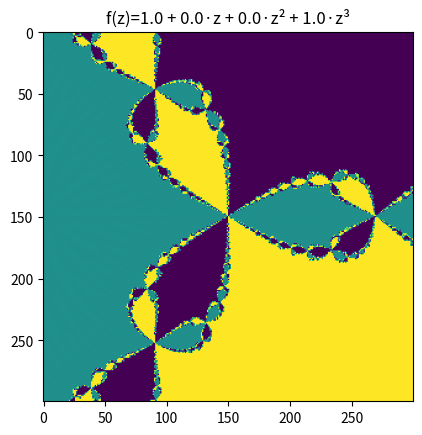

Here is the Python script that generated this plot:
from numpy.polynomial import Polynomial
import numpy as np
import matplotlib.pyplot as plt

def newton(x0, func, grad, epsilon=1e-6, max_iter=100):
    iterations = 0
    while iterations < max_iter:
        x1 = x0 - func(x0) / grad(x0)
        iterations += 1
        if abs(x1 - x0) < epsilon:
            break
        x0 = x1
    return x0
newton=np.vectorize(newton)
polynomial = Polynomial([1, 0, 0,1])
derivative = polynomial.deriv(1)
xmin, xmax=-1,1
ymin, ymax=-1,1
Resolution=300
X, Y=np.meshgrid(np.linspace(xmin,xmax,Resolution),np.linspace(ymin,ymax,Resolution))
complex_points=X+1j*Y
points=X+Y
converged = newton(x0=complex_points, func=polynomial, grad=derivative)
plt.imshow(np.imag(converged))
plt.title('f(z)='+str(polynomial).replace("x","z"))
plt.savefig("fractal_result.png",dpi=1200)